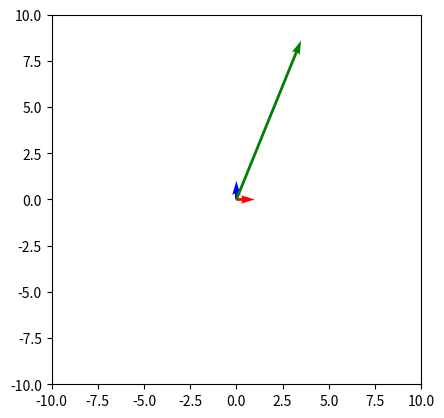

This figure's Python source:
import numpy as np
import matplotlib.pyplot as plt
from matplotlib.transforms import Affine2D

def plot_vectors(vectors, colors):
    """
    Plots vectors on the xy-plane. The `vectors` parameter is a Python list.
    Each vector is specified in the format [start_x, start_y, end_x, end_y]
    """
    vectors_array = np.array(vectors)
    start_x = vectors_array[:, 0]
    start_y = vectors_array[:, 1]
    length_x = vectors_array[:, 2] - vectors_array[:, 0]
    length_y = vectors_array[:, 3] - vectors_array[:, 1]

    plt.quiver(start_x, start_y, length_x, length_y, scale_units="xy", angles="xy", scale=1, color=colors)
    plt.gca().set_aspect("equal")
    plt.xlim(-10, 10)
    plt.ylim(-10, 10)
    plt.show()

def find_linear_combination_coefficients(e1, e2, v):
    matrix = np.array([e1, e2]).T
    coefficients = np.linalg.solve(matrix, v)
    return coefficients


e1, e2 = [[1, 0], [0, 1]]
v = [3.5, 8.6]
# Find the unknown coefficients. Extract the logic in a function.
# It should accept the two basis vectors and the one we need to represent
# and should return the two coefficients
coefficients = find_linear_combination_coefficients(e1, e2, v)
print("Coefficients: ", str(coefficients))
# Plot the three vectors
plot_vectors([[0, 0, i[0], i[1]] for i in [e1, e2, v]], ["red", "blue", "green"])
